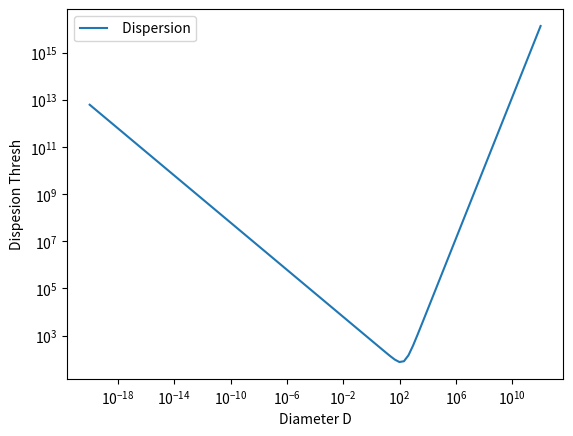

This chart was generated by the following Python code:
import numpy as np
import matplotlib.pyplot as plt
density=2700 #emily suggestioj
Qa=620
Qb=(5e-6)*density
a=0.5
b=1.5
vcol=1e5
d2=1
def DispThres(D):
    Qd=(Qa*(D**-a))+(Qb*(D**b))
    return Qd

def DispGraph():
    N=100
    D=np.linspace(-20,12,N)
    Q=np.zeros((N))
    for i in range(0,N):
        D[i]=10**D[i]
    Qd=DispThres(D)
    Q=0.5*(vcol**2.)#0.5*((d2/D)**3.)*(vcol**2.)
    #print('Q',Q)
    plt.figure()
    plt.loglog(D,Qd,label=' Dispersion')
    #plt.loglog([D[0],D[N-1]],[Q,Q],label='Spec Energy')
    plt.xlabel('Diameter D')
    plt.ylabel('Dispesion Thresh')
    plt.legend()
    plt.show()
    return

DispGraph()